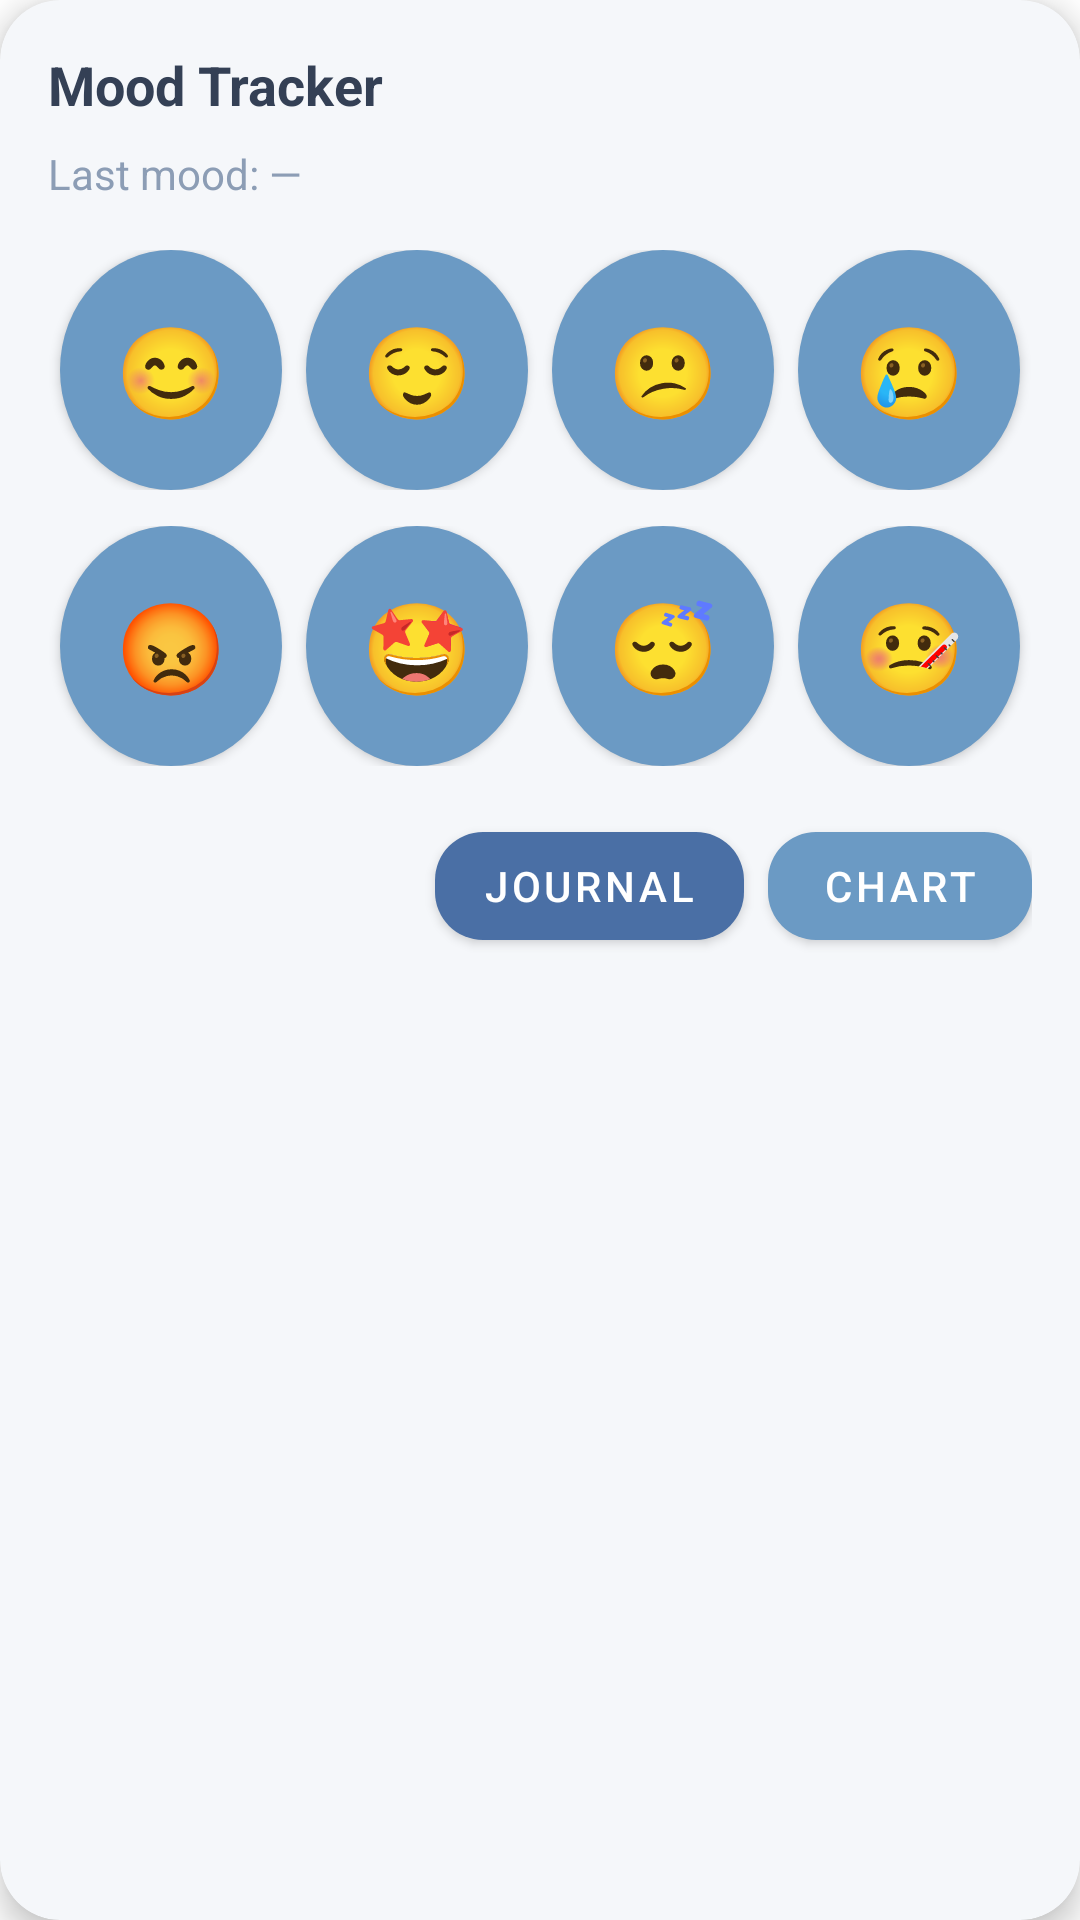

Write the Android layout XML for this screen, with the resource values it uses.
<!-- AndroidManifest.xml: application theme Theme.WellnessJourney -->
<!-- res/layout/widget_mood.xml -->
<?xml version="1.0" encoding="utf-8"?>
<com.google.android.material.card.MaterialCardView xmlns:android="http://schemas.android.com/apk/res/android"
    xmlns:app="http://schemas.android.com/apk/res-auto"
    android:layout_width="match_parent"
    android:layout_height="wrap_content"
    app:cardCornerRadius="20dp"
    app:cardElevation="6dp"
    app:cardBackgroundColor="@color/chibi_light_bg"
    android:layout_marginBottom="20dp">

    <LinearLayout
        android:layout_width="match_parent"
        android:layout_height="wrap_content"
        android:orientation="vertical"
        android:padding="16dp">

        <TextView
            android:layout_width="match_parent"
            android:layout_height="wrap_content"
            android:text="Mood Tracker"
            android:textStyle="bold"
            android:textColor="@color/chibi_text"
            android:textSize="18sp" />

        <TextView
            android:id="@+id/tvLastMood"
            android:layout_width="match_parent"
            android:layout_height="wrap_content"
            android:text="Last mood: —"
            android:textColor="@color/chibi_muted"
            android:layout_marginTop="8dp" />

        
        <LinearLayout
            android:layout_width="match_parent"
            android:layout_height="wrap_content"
            android:gravity="center"
            android:layout_marginTop="16dp"
            android:weightSum="4"
            android:orientation="horizontal">

            <Button
                android:id="@+id/btnMood1"
                android:layout_width="0dp"
                android:layout_height="80dp"
                android:layout_weight="1"
                android:layout_marginHorizontal="4dp"
                android:background="@drawable/chibi_circle_button"
                android:text="😊"
                android:textSize="30sp"
                android:textColor="@android:color/white"
                android:contentDescription="Happy" />

            <Button
                android:id="@+id/btnMood2"
                android:layout_width="0dp"
                android:layout_height="80dp"
                android:layout_weight="1"
                android:layout_marginHorizontal="4dp"
                android:background="@drawable/chibi_circle_button"
                android:text="😌"
                android:textSize="30sp"
                android:textColor="@android:color/white"
                android:contentDescription="Calm" />

            <Button
                android:id="@+id/btnMood3"
                android:layout_width="0dp"
                android:layout_height="80dp"
                android:layout_weight="1"
                android:layout_marginHorizontal="4dp"
                android:background="@drawable/chibi_circle_button"
                android:text="😕"
                android:textSize="30sp"
                android:textColor="@android:color/white"
                android:contentDescription="Confused" />

            <Button
                android:id="@+id/btnMood4"
                android:layout_width="0dp"
                android:layout_height="80dp"
                android:layout_weight="1"
                android:layout_marginHorizontal="4dp"
                android:background="@drawable/chibi_circle_button"
                android:text="😢"
                android:textSize="30sp"
                android:textColor="@android:color/white"
                android:contentDescription="Sad" />
        </LinearLayout>

        
        <LinearLayout
            android:layout_width="match_parent"
            android:layout_height="wrap_content"
            android:gravity="center"
            android:layout_marginTop="12dp"
            android:weightSum="4"
            android:orientation="horizontal">

            <Button
                android:id="@+id/btnMood5"
                android:layout_width="0dp"
                android:layout_height="80dp"
                android:layout_weight="1"
                android:layout_marginHorizontal="4dp"
                android:background="@drawable/chibi_circle_button"
                android:text="😡"
                android:textSize="30sp"
                android:textColor="@android:color/white"
                android:contentDescription="Angry" />

            <Button
                android:id="@+id/btnMood6"
                android:layout_width="0dp"
                android:layout_height="80dp"
                android:layout_weight="1"
                android:layout_marginHorizontal="4dp"
                android:background="@drawable/chibi_circle_button"
                android:text="🤩"
                android:textSize="30sp"
                android:textColor="@android:color/white"
                android:contentDescription="Excited" />

            <Button
                android:id="@+id/btnMood7"
                android:layout_width="0dp"
                android:layout_height="80dp"
                android:layout_weight="1"
                android:layout_marginHorizontal="4dp"
                android:background="@drawable/chibi_circle_button"
                android:text="😴"
                android:textSize="30sp"
                android:textColor="@android:color/white"
                android:contentDescription="Tired" />

            <Button
                android:id="@+id/btnMood8"
                android:layout_width="0dp"
                android:layout_height="80dp"
                android:layout_weight="1"
                android:layout_marginHorizontal="4dp"
                android:background="@drawable/chibi_circle_button"
                android:text="🤒"
                android:textSize="30sp"
                android:textColor="@android:color/white"
                android:contentDescription="Unwell" />
        </LinearLayout>

        <LinearLayout
            android:layout_width="match_parent"
            android:layout_height="wrap_content"
            android:orientation="horizontal"
            android:gravity="end"
            android:layout_marginTop="16dp">

            <com.google.android.material.button.MaterialButton
                android:id="@+id/btnOpenMood"
                android:layout_width="wrap_content"
                android:layout_height="wrap_content"
                android:text="Journal"
                android:textColor="@android:color/white"
                android:layout_marginEnd="8dp"
                app:cornerRadius="16dp"
                app:backgroundTint="@color/chibi_green"/>


            <com.google.android.material.button.MaterialButton
                android:id="@+id/btnOpenMoodChart"
                android:layout_width="wrap_content"
                android:layout_height="wrap_content"
                android:text="Chart"
                android:textColor="@android:color/white"
                app:cornerRadius="16dp"
                app:backgroundTint="@color/chibi_light_green"/>

        </LinearLayout>

    </LinearLayout>
</com.google.android.material.card.MaterialCardView>
<!-- resources referenced by this layout -->
<resources>
  <color name="chibi_green">#4A6FA5</color>
  <color name="chibi_light_bg">#F5F7FA</color>
  <color name="chibi_light_green">#6B9AC4</color>
  <color name="chibi_muted">#8C9DB5</color>
  <color name="chibi_text">#344055</color>
  <!-- drawable chibi_circle_button (drawable) -->
  <?xml version="1.0" encoding="utf-8"?>
  <shape xmlns:android="http://schemas.android.com/apk/res/android" android:shape="oval">
      <solid android:color="@color/chibi_light_green" />
      <size android:width="30sp" android:height="30sp"/>
  </shape>
  <style name="Theme.WellnessJourney" parent="Theme.MaterialComponents.DayNight.NoActionBar">
          
          <item name="colorPrimary">@color/purple_500</item>
          <item name="colorPrimaryVariant">@color/purple_700</item>
          <item name="colorOnPrimary">@color/white</item>
          
          <item name="colorSecondary">@color/teal_200</item>
          <item name="colorSecondaryVariant">@color/teal_700</item>
          <item name="colorOnSecondary">@color/black</item>
          
          <item name="android:statusBarColor">?attr/colorPrimaryVariant</item>
      </style>
  <color name="purple_500">#6B9AC4</color>
  <color name="purple_700">#4A6FA5</color>
  <color name="white">#FFFFFFFF</color>
  <color name="teal_200">#7EB5A6</color>
  <color name="teal_700">#5D9283</color>
  <color name="black">#FF000000</color>
</resources>
